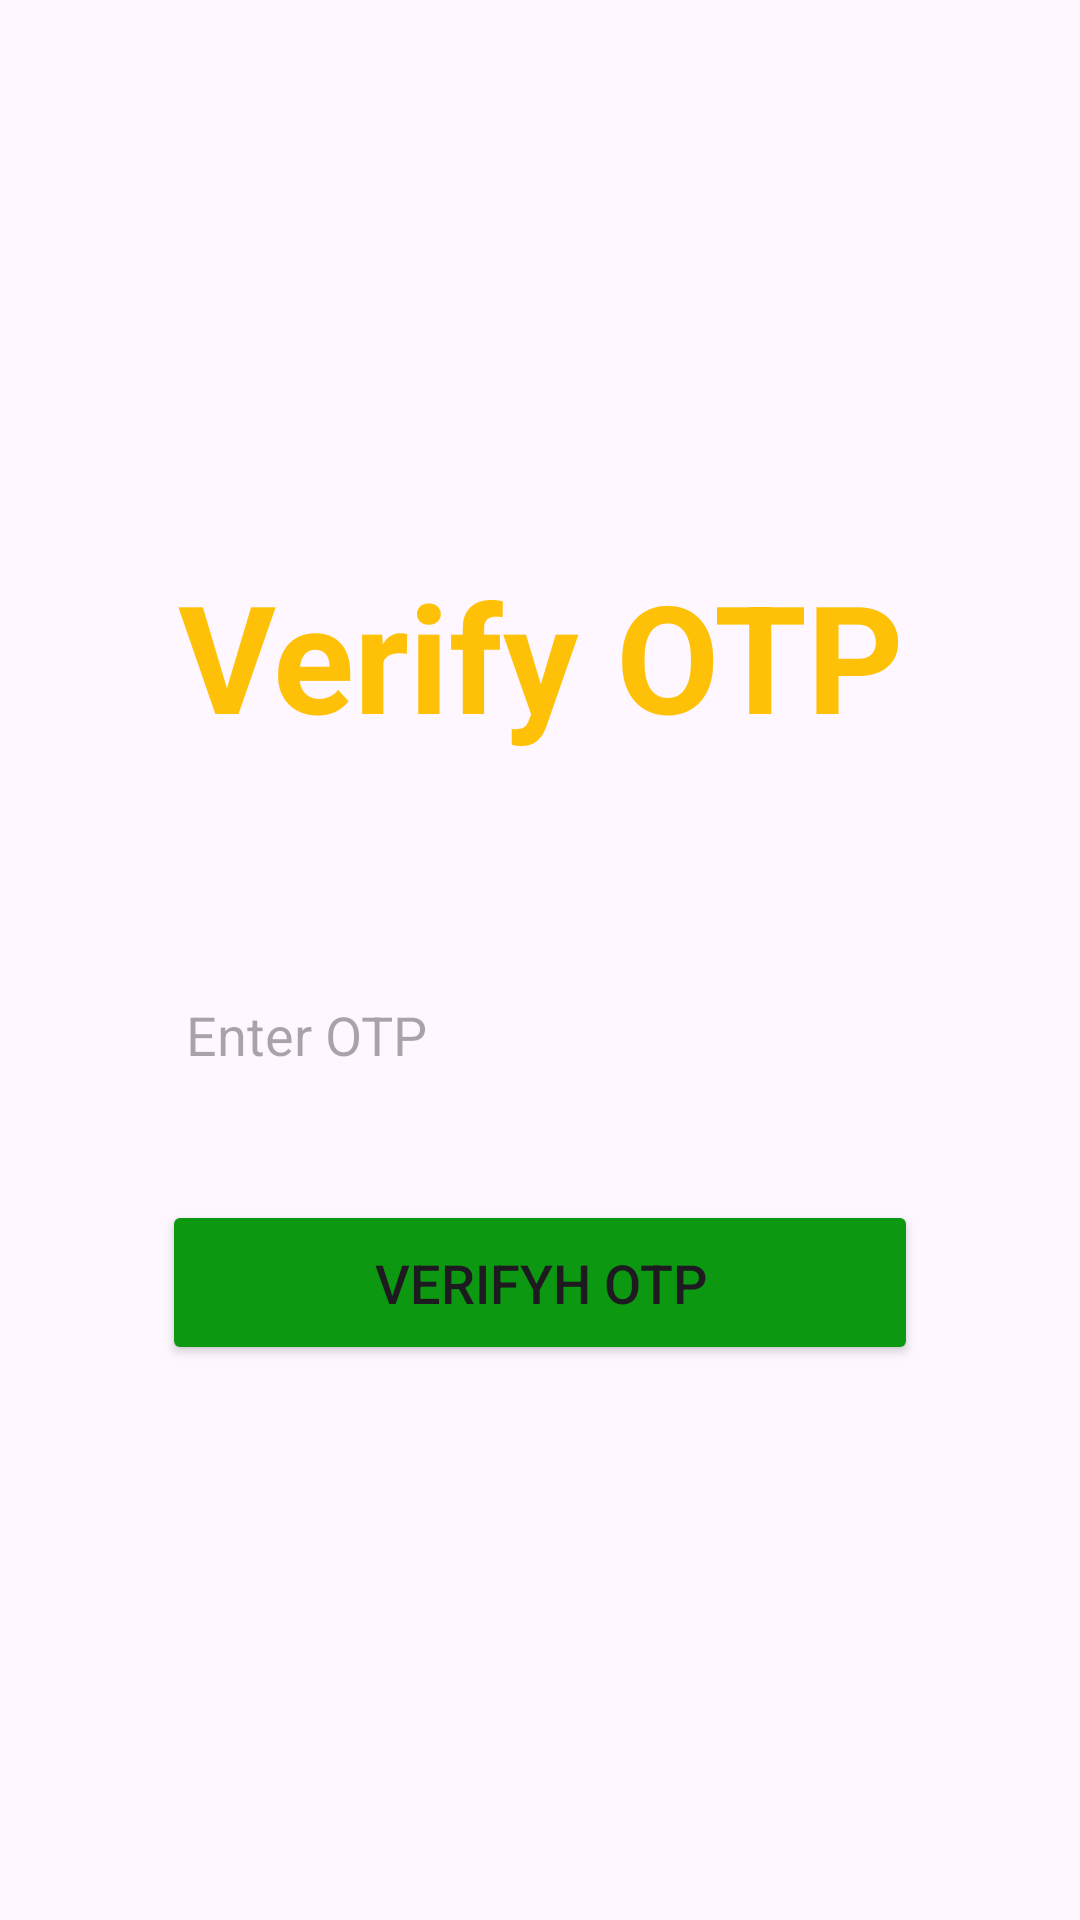

Layout XML and referenced resources for this Android screen:
<!-- AndroidManifest.xml: application theme Theme.FarmEazy -->
<!-- res/layout/activity_otpverify.xml -->
<?xml version="1.0" encoding="utf-8"?>
<LinearLayout
    xmlns:android="http://schemas.android.com/apk/res/android"
    xmlns:app="http://schemas.android.com/apk/res-auto"
    xmlns:tools="http://schemas.android.com/tools"
    android:layout_width="match_parent"
    android:layout_height="match_parent"
    android:orientation="vertical"
    android:gravity="center"
    tools:context=".Activities.OTPVerify">




    <LinearLayout
        android:layout_width="match_parent"
        android:layout_height="wrap_content"
        android:orientation="vertical"
        android:layout_gravity="center_horizontal"
        android:padding="24dp"
        android:background="@drawable/custom_edit"
        android:layout_marginRight="30dp"
        android:layout_marginLeft="30dp">

        <TextView
            android:id="@+id/loginText"
            android:layout_width="match_parent"
            android:layout_height="95dp"
            android:text="Verify OTP"
            android:textAlignment="center"
            android:textColor="@color/gold"
            android:textSize="50sp"
            android:textStyle="bold" />


        <EditText
            android:layout_width="match_parent"
            android:layout_height="50dp"
            android:id="@+id/mEdtOTP"
            android:background="@drawable/custom_edit"
            android:layout_marginTop="40dp"
            android:padding="8dp"
            android:hint="Enter OTP"
            android:textColor="@color/black"
            android:drawablePadding="8dp"
            android:inputType="phone" />

        <Button
            android:layout_width="match_parent"
            android:layout_height="55dp"
            android:text="Verifyh OTP"
            android:id="@+id/BtnOTPVerify"
            android:textSize="18sp"
            android:layout_marginTop="30dp"
            android:backgroundTint="@color/green"
            app:cornerRadius = "20dp"/>


    </LinearLayout>

</LinearLayout>
<!-- resources referenced by this layout -->
<resources>
  <color name="black">#FF000000</color>
  <color name="gold">#FFC107</color>
  <color name="green">#0D9812</color>
  <style name="Theme.FarmEazy" parent="Base.Theme.FarmEazy" />
  <style name="Base.Theme.FarmEazy" parent="Theme.Material3.DayNight.NoActionBar">
          
          
      </style>
</resources>
